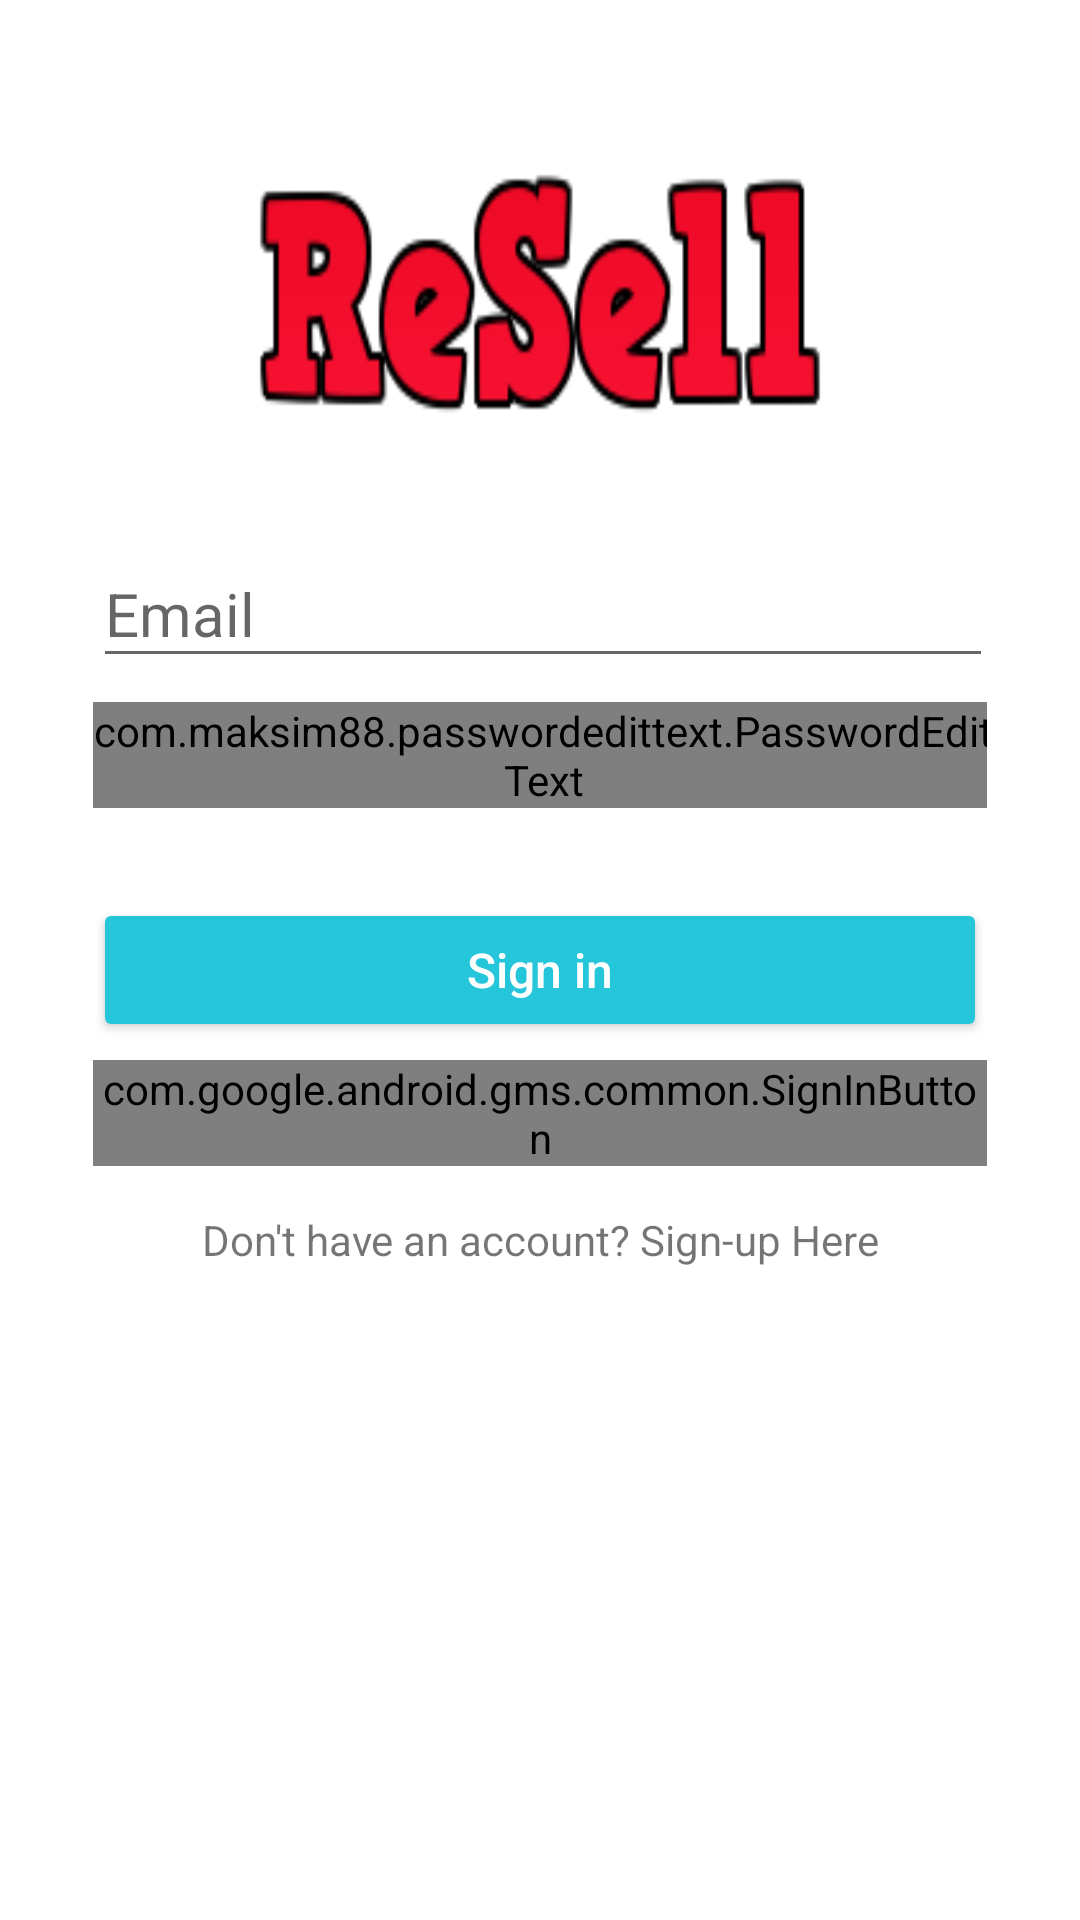

Produce the Android XML layout that renders to this screen, including the resource entries it uses.
<!-- AndroidManifest.xml: application theme AppTheme -->
<!-- res/layout/content_main.xml -->
<?xml version="1.0" encoding="utf-8"?>

<FrameLayout xmlns:tools="http://schemas.android.com/tools"
    xmlns:app="http://schemas.android.com/apk/res-auto"
    xmlns:android="http://schemas.android.com/apk/res/android"
    android:id="@+id/main_layout"
    android:layout_width="match_parent"
    android:layout_height="match_parent"
    android:padding="@dimen/activity_vertical_margin"
    android:background="@color/ColorWhite"
    tools:context="com.app.resell.MainActivity"
    tools:showIn="@layout/activity_main">

    <LinearLayout
        android:layout_width="match_parent"
        android:layout_height="match_parent"
        android:orientation="vertical"
        android:weightSum="4"
        android:paddingTop="8dp"
        android:background="@color/ColorWhite"
        android:id="@+id/signinLayout">

        <LinearLayout
            android:layout_width="match_parent"
            android:layout_height="0dp"
            android:layout_weight="4"
            android:orientation="vertical">

            <ImageView
                android:adjustViewBounds="true"
                android:layout_marginTop="24dp"
                android:layout_width="200dp"
                android:layout_height="100dp"
                android:src="@drawable/logo2"
                android:layout_gravity="center"
                android:layout_marginBottom="8dp"
                android:scaleType="fitXY" />

            <TableLayout
                android:layout_margin="15dp"
                android:layout_width="match_parent"
                android:layout_height="wrap_content">

                <TableRow
                    android:layout_height="48dp"
                    android:layout_width="match_parent">

                    <android.support.design.widget.TextInputLayout
                        android:id="@+id/input_layout_email"
                        android:layout_width="match_parent"
                        android:layout_height="wrap_content">

                        <android.support.design.widget.TextInputEditText
                            android:id="@+id/editTextEmail"
                            android:layout_weight="1"
                            android:textSize="20sp"
                            android:layout_height="wrap_content"
                            android:inputType="textEmailAddress"
                            android:layout_width="300dp"
                            android:hint="@string/Email" />

                    </android.support.design.widget.TextInputLayout>

                </TableRow>

                <TableRow
                    android:layout_marginTop="8dp"
                    android:layout_height="48dp"
                    android:layout_width="match_parent">

                    <android.support.design.widget.TextInputLayout
                        android:id="@+id/input_layout_password"
                        android:layout_width="match_parent"
                        android:textSize="1sp"
                        android:layout_height="wrap_content">

                        <com.maksim88.passwordedittext.PasswordEditText
                            android:id="@+id/editTextPassword"
                            android:layout_width="300dp"
                            android:textSize="20sp"
                            android:layout_height="wrap_content"
                            android:inputType="textPassword"
                            android:hint="@string/Password"
                            app:pet_iconShow="@drawable/eye"
                            app:pet_iconHide="@drawable/eye_off"
                            app:pet_nonMonospaceFont="true" />

                    </android.support.design.widget.TextInputLayout>

                </TableRow>
            </TableLayout>

            <Button
                android:id="@+id/buttonSignin"
                android:layout_width="match_parent"
                android:layout_height="wrap_content"
                android:layout_marginTop="15dp"
                android:layout_marginLeft="15dp"
                android:layout_marginRight="15dp"
                android:layout_marginBottom="6dp"
                android:theme="@style/MyButton"
                android:textAllCaps="false"
                android:textSize="16sp"
                android:text="@string/sign_in" />

            <com.google.android.gms.common.SignInButton
                android:id="@+id/sign_in_button"
                android:layout_width="match_parent"
                android:layout_height="wrap_content"
                android:layout_centerInParent="true"
                android:visibility="visible"
                android:layout_marginLeft="15dp"
                android:layout_marginRight="15dp"
                android:layout_gravity="center"
                tools:visibility="visible" />

            <TextView
                android:text="@string/signup_navigation"
                android:id="@+id/textViewSignUp"
                android:textAlignment="center"
                android:layout_margin="15dp"
                android:layout_width="match_parent"
                android:layout_height="wrap_content" />

        </LinearLayout>


    </LinearLayout>

    <ImageView
        android:id="@+id/welcome"
        android:visibility="gone"
        android:layout_width="match_parent"
        android:scaleType="fitXY"
        android:layout_height="match_parent" />
</FrameLayout>
<!-- res/layout/activity_main.xml (included above) -->
<?xml version="1.0" encoding="utf-8"?>

<android.support.design.widget.CoordinatorLayout xmlns:android="http://schemas.android.com/apk/res/android"
    xmlns:app="http://schemas.android.com/apk/res-auto"
    xmlns:tools="http://schemas.android.com/tools"
    android:layout_width="match_parent"
    android:layout_height="match_parent"
    android:fitsSystemWindows="true"
    tools:context="com.app.resell.MainActivity">


    <include layout="@layout/content_main" />


</android.support.design.widget.CoordinatorLayout>
<!-- resources referenced by this layout -->
<resources>
  <color name="ColorWhite">#FFFFFF</color>
  <dimen name="activity_vertical_margin">16dp</dimen>
  <!-- drawable eye (drawable) -->
  <vector xmlns:android="http://schemas.android.com/apk/res/android"
      android:height="24dp"
      android:width="24dp"
      android:viewportWidth="24"
      android:viewportHeight="24">
      <path
          android:fillColor="#000"
          android:pathData="M12,9A3,3 0 0,0 9,12A3,3 0 0,0 12,15A3,3 0 0,0 15,12A3,3 0 0,0 12,9M12,17A5,5 0 0,1 7,12A5,5 0 0,1 12,7A5,5 0 0,1 17,12A5,5 0 0,1 12,17M12,4.5C7,4.5 2.73,7.61 1,12C2.73,16.39 7,19.5 12,19.5C17,19.5 21.27,16.39 23,12C21.27,7.61 17,4.5 12,4.5Z" />
  </vector>
  <!-- drawable eye_off (drawable) -->
  <vector xmlns:android="http://schemas.android.com/apk/res/android"
      android:height="24dp"
      android:width="24dp"
      android:viewportWidth="24"
      android:viewportHeight="24">
      <path
          android:fillColor="#000"
          android:pathData="M11.83,9L15,12.16C15,12.11 15,12.05 15,12A3,3 0 0,0 12,9C11.94,9 11.89,9 11.83,9M7.53,9.8L9.08,11.35C9.03,11.56 9,11.77 9,12A3,3 0 0,0 12,15C12.22,15 12.44,14.97 12.65,14.92L14.2,16.47C13.53,16.8 12.79,17 12,17A5,5 0 0,1 7,12C7,11.21 7.2,10.47 7.53,9.8M2,4.27L4.28,6.55L4.73,7C3.08,8.3 1.78,10 1,12C2.73,16.39 7,19.5 12,19.5C13.55,19.5 15.03,19.2 16.38,18.66L16.81,19.08L19.73,22L21,20.73L3.27,3M12,7A5,5 0 0,1 17,12C17,12.64 16.87,13.26 16.64,13.82L19.57,16.75C21.07,15.5 22.27,13.86 23,12C21.27,7.61 17,4.5 12,4.5C10.6,4.5 9.26,4.75 8,5.2L10.17,7.35C10.74,7.13 11.35,7 12,7Z" />
  </vector>
  <!-- drawable logo2: png bitmap (drawable, 6154 bytes) -->
  <string name="Email">Email</string>
  <string name="Password">Password</string>
  <string name="sign_in">Sign in</string>
  <string name="signup_navigation">Don\'t have an account? Sign-up Here</string>
  <style name="MyButton" parent="Theme.AppCompat.Light">
          <item name="colorControlHighlight">@color/colorPrimaryDark</item>
          <item name="colorButtonNormal">@color/colorPrimary</item>
          <item name="android:textColor">@color/ColorWhite</item>
      </style>
  <style name="AppTheme" parent="Theme.AppCompat.Light.NoActionBar">
          
          <item name="colorPrimary">@color/colorPrimary</item>
          <item name="colorPrimaryDark">@color/colorPrimaryDark</item>
          <item name="colorAccent">@color/colorAccent</item>
          <item name="android:toolbarStyle">@style/Toolbar</item>
          <item name="android:windowContentTransitions">true</item>
      </style>
  <color name="colorPrimaryDark">#0097A7</color>
  <color name="colorPrimary">#26C6DA</color>
  <color name="colorAccent">#F50057</color>
  <style name="Toolbar" parent="Widget.AppCompat.Toolbar">
          <item name="android:background">?attr/colorPrimary</item>
          <item name="android:popupTheme">@style/Theme.AppCompat.Light</item>
  
      </style>
</resources>
